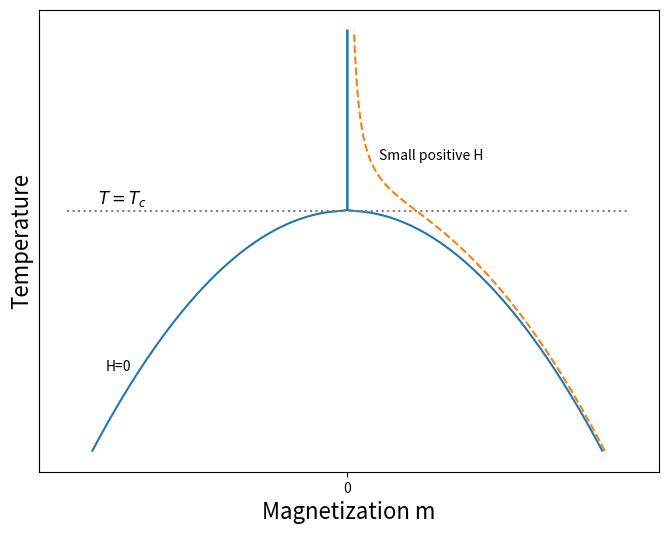

Recreate this plot in Python. (Note: this script raises an exception after producing the figure.)

import numpy as np
import matplotlib.pyplot as plt
from scipy.optimize import root_scalar

# Define critical temperature
T_c = 1.0
H_half = 0.005  # Small positive field H/2

# Create temperature range
T = np.linspace(0.6, 1.3, 500)

# Define mean field magnetization without field
m = np.zeros_like(T)
for i, temp in enumerate(T):
    if temp < T_c:
        m[i] = (T_c - temp)**0.5
    else:
        m[i] = 0

# Define reflected magnetization
m_reflected = -m

# Mean-field equation in presence of small field
def mean_field_equation(m_val, temp, T_c, H):
    return m_val**3 - (T_c - temp) * m_val - H

# Compute magnetization with small positive field
m_smooth_half = np.zeros_like(T)
for i, temp in enumerate(T):
    if temp < T_c:
        guess = (T_c - temp)**0.5
    else:
        guess = H_half / (temp - T_c + 0.05)
    sol = root_scalar(mean_field_equation, args=(temp, T_c, H_half), bracket=[0, 2], method='bisect')
    m_smooth_half[i] = sol.root if sol.converged else 0

# Plotting
plt.figure(figsize=(8, 6))

# Plot H=0 curve and its reflection
line1, = plt.plot(m, T)
plt.plot(-m, T, linestyle=line1.get_linestyle(), color=line1.get_color())

# Plot small positive H/2 curve
plt.plot(m_smooth_half, T, linestyle='--')

# Label for H=0 on negative m side
idx_label = 100
plt.text(-m[idx_label]-0.026, T[idx_label], 'H=0', fontsize=10, ha='right', va='center')

# Label for small positive H (moved +0.003 along x axis)
idx_Tc = np.abs(T - T_c).argmin()
plt.text(m_smooth_half[idx_Tc]+0.037, T[idx_Tc]+0.08, 'Small positive H', fontsize=10, ha='center', va='bottom')

# Get x-axis limits dynamically
x_min, x_max = plt.xlim()

# Extend the dashed line at T=1.0 by -0.05 to the left
plt.hlines(y=T_c, xmin=x_min, xmax=x_max, color='gray', linestyle=':')

# Change label for T_c to T=T_c
plt.text(x_min + 0.2, T_c+0.02, r'$T=T_c$', fontsize=12, verticalalignment='center', horizontalalignment='right')

# Remove all automatic ticks and tick marks except m=0
plt.yticks([])
plt.tick_params(axis='y', which='both', left=False, right=False)
plt.xticks([0])
plt.tick_params(axis='x', which='both', top=False, bottom=True)

# Label axes
plt.xlabel('Magnetization m', fontsize=16)
plt.ylabel('Temperature', fontsize=16)

# No automatic grid
plt.grid(False)

# Save the plot as a PNG file
plt.savefig('../Figs/isingmag_new.png', dpi=300)

plt.show()
